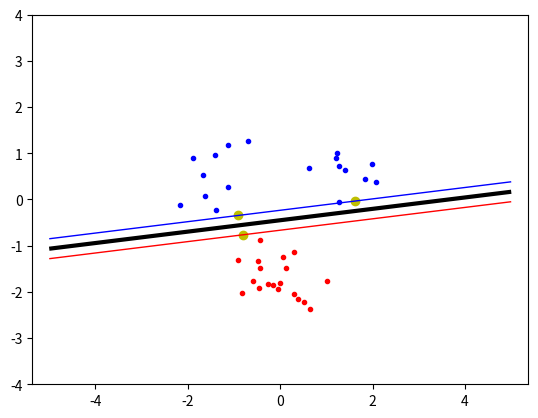

Recreate this plot in Python.
import numpy as np
import matplotlib.pyplot as plt
from scipy.optimize import minimize
import math


np.random.seed(100)
# Generate training data
classA = np.concatenate((np.random.randn(10, 2) * 0.5 + [1.5, 0.5], np.random.randn(10, 2) * 0.5 + [-1.5, 0.5]))
classB = np.random.randn(20, 2) * 0.5 + [0.0, -1.5]
inputs = np.concatenate((classA, classB))
targets = np.concatenate ((np.ones(classA.shape[0]), -np.ones(classB.shape[0])))

N = inputs.shape[0] # Number of rows (samples)
permute=list(range(N))
np.random.shuffle(permute)
inputs = inputs[permute, :]
targets = targets[permute]



# CONSTANTS
C = 100
Pmat = np.zeros((N, N), dtype=float)
power:int = 6
sigma:float = 20

def linear_kernel(j, i):
    return np.dot(i, j)

def polynomial_kernel(i, j):
    return pow(np.dot(i, j) + 1, power)

def rbf_kernel(i, j):
    return math.exp(-math.pow(np.linalg.norm(np.subtract(i, j)), 2)/(2 * math.pow(sigma,2)))

kernel_function = linear_kernel

def computePmat():
    for i in range(0, N):
        for j in range(0, N):
            Pmat[i][j] = targets[i] * targets[j] * kernel_function(inputs[i], inputs[j])

def objective(alpha):
    return 0.5 * np.dot(alpha, np.dot(alpha, Pmat)) - np.sum(alpha)

def zerofun(alpha):
    return np.dot(alpha, targets)

def callMinimize():
    computePmat()
    start = np.zeros(N)
    B = [(0, C) for b in range(N)]
    XC = {'type': 'eq', 'fun': zerofun}
    ret = minimize(objective, start, bounds=B, constraints=XC)
    if not ret['success']:
        raise Exception("WAS NOT ABLE TO OPTIMIZE FUNCTION")
    alpha = ret['x']
    supportVectors = []
    for i in range(N):
        if alpha[i] <= 10e-5:
            continue
        supportVectors.append((alpha[i], inputs[i], targets[i]))
    return supportVectors
supportVectors = callMinimize()

def extractUsefulSV(suppportVectors):
    indexS = 0
    for i in range(len(supportVectors)):
        if C is None:
            break
        if supportVectors[i][0] < C:
            indexS = i
            break
    return indexS

def calculateThreshold(supportVectors):
    indexS = extractUsefulSV(supportVectors)
    sum = 0
    for i in range(len(supportVectors)):
        sum += supportVectors[i][0] * supportVectors[i][2] * kernel_function(supportVectors[indexS][1], supportVectors[i][1])
    return sum - supportVectors[indexS][2]

b = calculateThreshold(supportVectors)

def indicatorFunction(X):
    sum = 0
    for (alpha, data_point, label) in supportVectors:
        sum += alpha * label * kernel_function(data_point, X)
    return sum - b

# Plot training data
plt.plot([p[0] for p in classA], [p[1] for p in classA], 'b.')
plt.plot([p[0] for p in classB], [p[1] for p in classB], 'r.')
plt.plot([p[1][0] for p in supportVectors], [p[1][1] for p in supportVectors], 'yo')
plt.axis('equal')

# Plot decision boundary
xgrid = np.linspace(-5, 5)
ygrid = np.linspace(-4, 4)
grid = np.array([[indicatorFunction([X, Y]) for X in xgrid] for Y in ygrid])
plt.contour(xgrid, ygrid, grid, (-1.0, 0.0, 1.0), colors=('red', 'black', 'blue'), linewidths=(1, 3, 1))

plt.savefig('svmplot.pdf')
plt.show()






